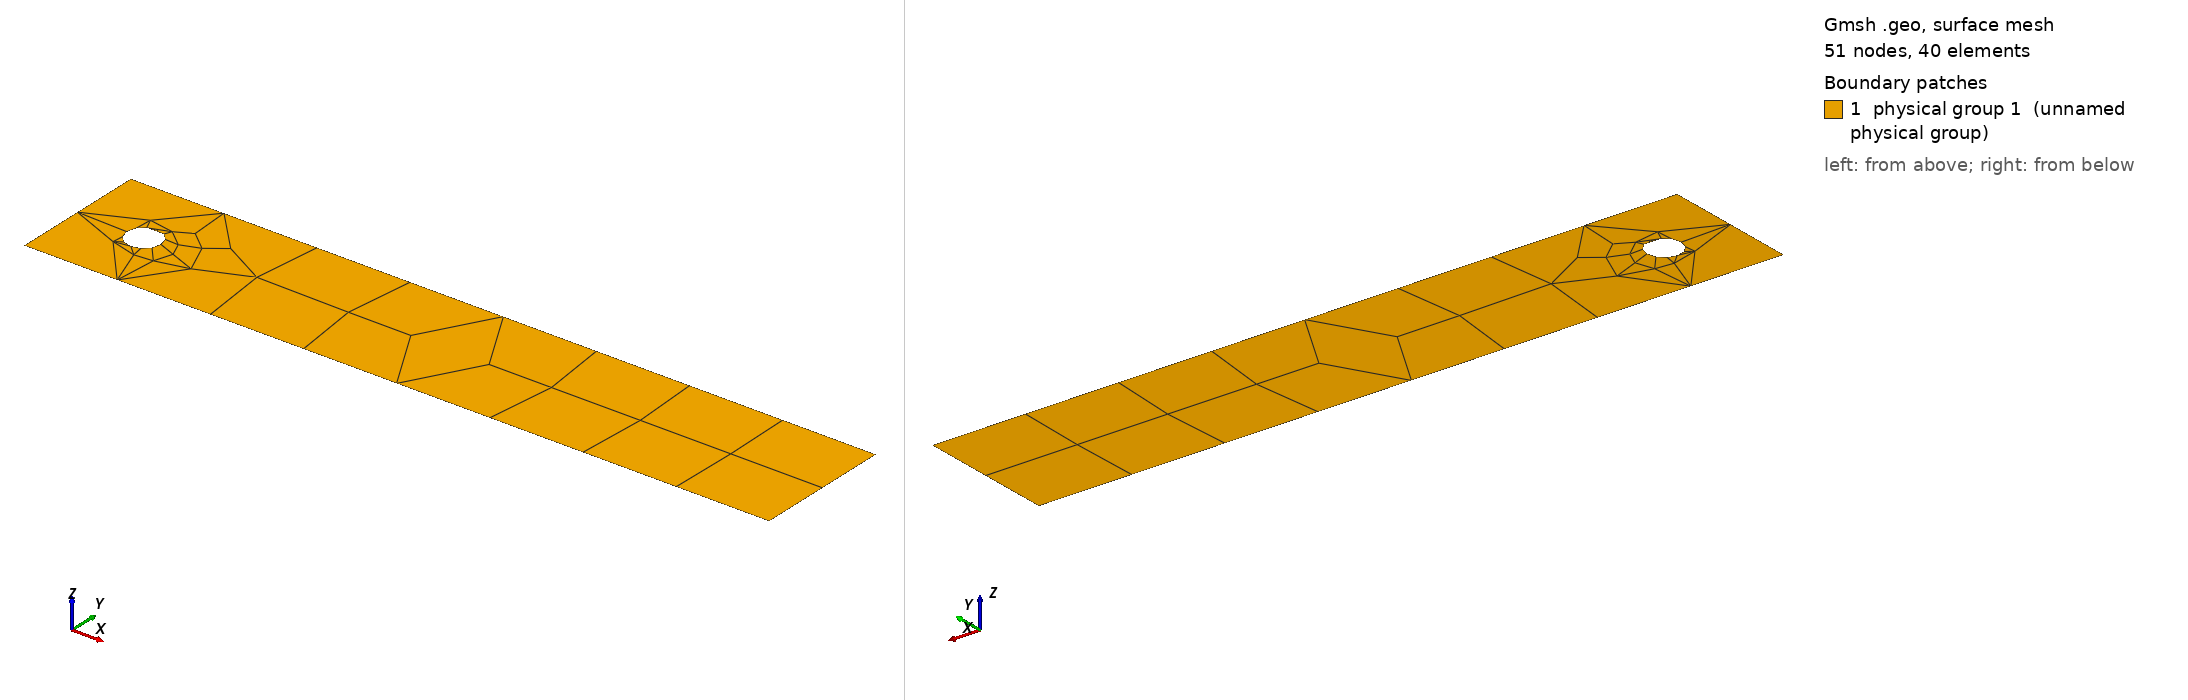

Gmsh geometry script, surface-meshed: 51 nodes, 40 surface elements. Boundary patches (legend numbers): 1 physical group 1 (unnamed physical group). Left view from above one corner, right view from below the opposite corner. Legend entries are the model's physical surfaces. The drawing asked Gmsh for element sizes between 1% and 20% of the model's largest extent; the script's own settings can give other sizes.

=== flow_around_cylinder.geo (drawn) ===
//for quad meshes
Mesh.RecombineAll=1;//recombine all defined surfaces
Mesh.RecombinationAlgorithm=1;
Mesh.Algorithm=6;//delquad mesher

h = 0.3; // 0.3, 0.1, 0.05
lc = h;
lc_at_circle = lc/10.;
Point(1) = {0, 0, 0, lc};
Point(2) = {2.2, 0, 0, lc};
Point(3) = {2.2, 0.41, 0, lc};
Point(4) = {0, 0.41, 0, lc};
Point(5) = {0.2, 0.2, 0, lc_at_circle};
Point(6) = {0.15, 0.2, 0, lc_at_circle};

Line(1) = {1, 2};
Line(2) = {2, 3};
Line(3) = {3, 4};
Line(4) = {4, 1};
Circle(5) = {6, 5, 6};
Line Loop(8) = {1, 2, 3, 4, -5};

Physical Line(1) = {1};
Physical Line(2) = {2};
Physical Line(3) = {3};
Physical Line(4) = {4};
Physical Line(5) = {5};

Plane Surface(8) = {8};
Physical Surface(1) = {8};
